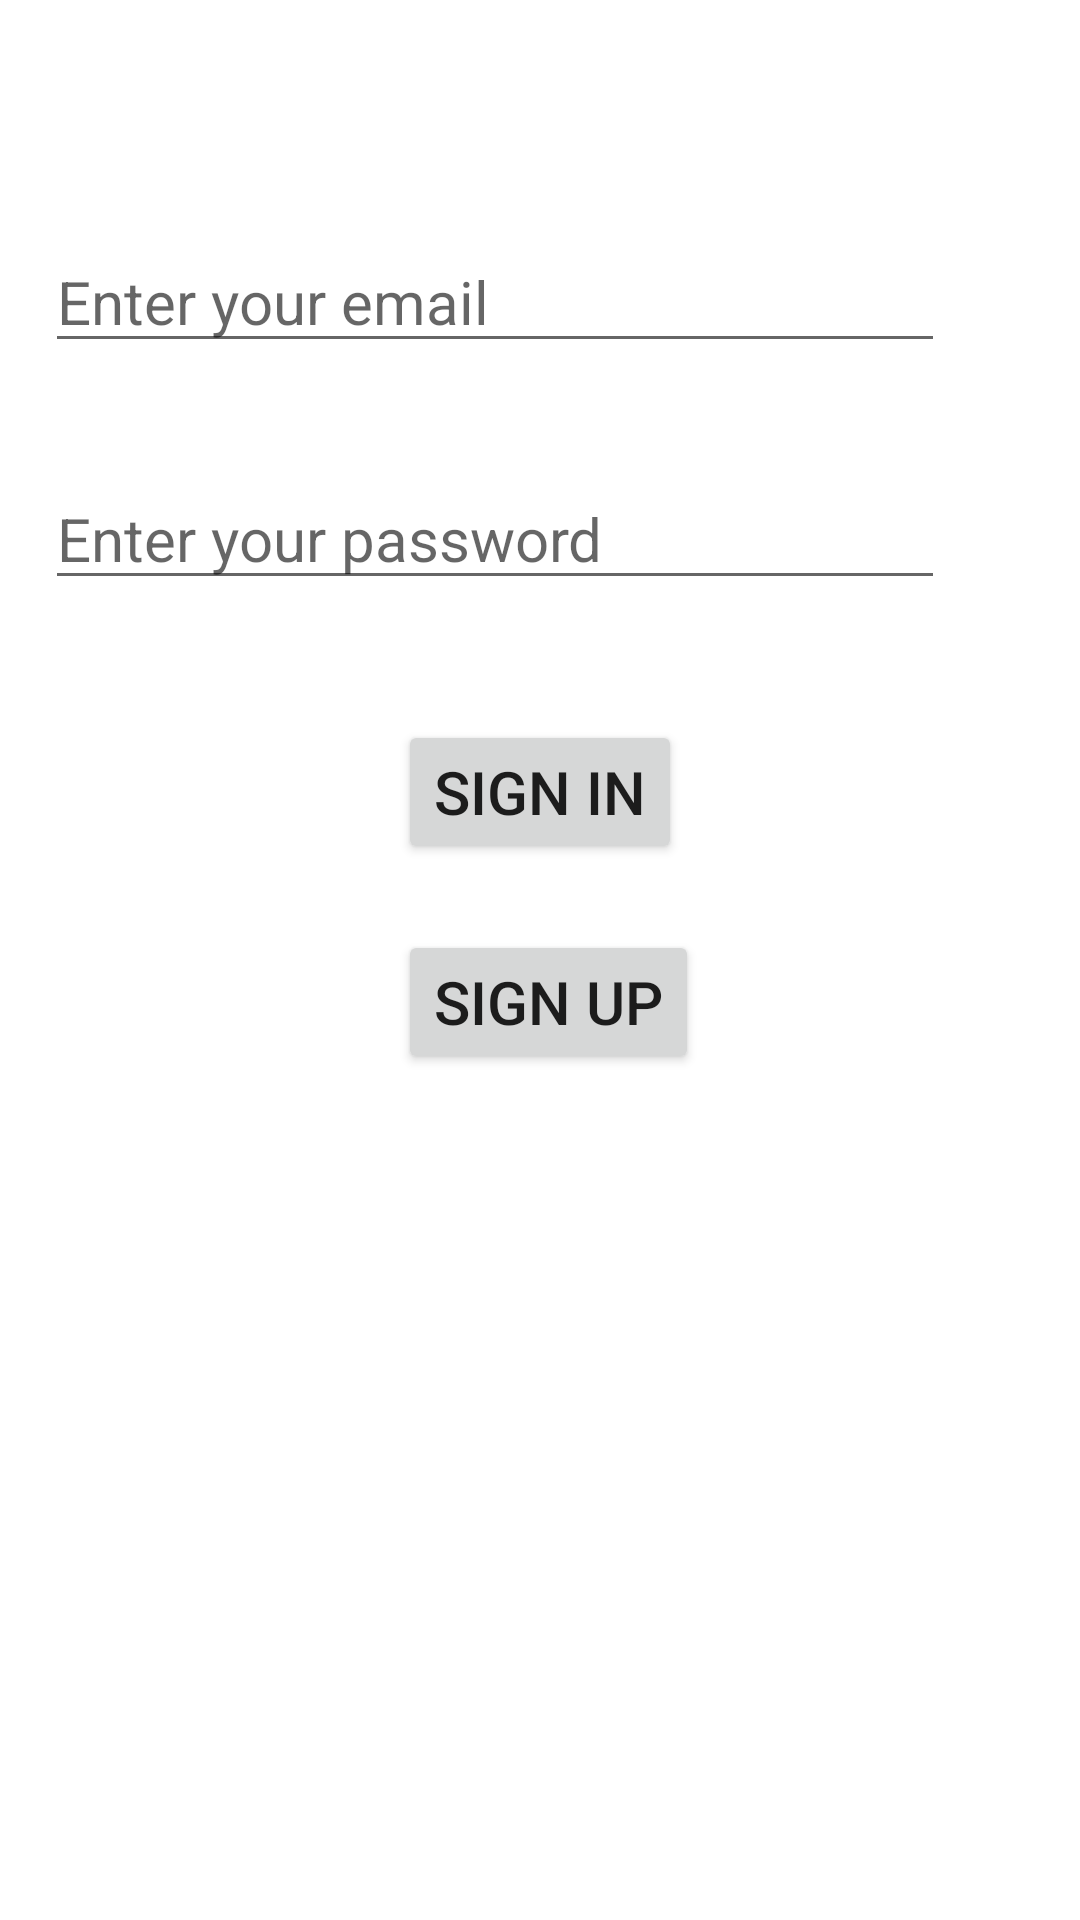

Android layout source for this screen:
<!-- AndroidManifest.xml: application theme Theme.ShareThought -->
<!-- res/layout/activity_main.xml -->
<?xml version="1.0" encoding="utf-8"?>
<androidx.constraintlayout.widget.ConstraintLayout xmlns:android="http://schemas.android.com/apk/res/android"
    xmlns:app="http://schemas.android.com/apk/res-auto"
    xmlns:tools="http://schemas.android.com/tools"
    android:layout_width="match_parent"
    android:layout_height="match_parent"
    tools:context=".MainActivity">

    <EditText
        android:id="@+id/emailEditText"
        android:layout_width="0dp"
        android:layout_height="wrap_content"
        android:layout_marginTop="77dp"
        android:ems="10"
        android:hint="Enter your email"
        android:textSize="20sp"
        android:inputType="textEmailAddress"
        app:layout_constraintEnd_toEndOf="@+id/passwordEditText"
        app:layout_constraintStart_toStartOf="@+id/passwordEditText"
        app:layout_constraintTop_toTopOf="parent" />

    <EditText
        android:id="@+id/passwordEditText"
        android:layout_width="300dp"
        android:layout_height="wrap_content"
        android:layout_marginTop="35dp"
        android:layout_marginEnd="45dp"
        android:ems="10"
        android:hint="Enter your password"
        android:textSize="20sp"
        android:inputType="textPassword"
        app:layout_constraintEnd_toEndOf="parent"
        app:layout_constraintTop_toBottomOf="@+id/emailEditText" />

    <Button
        android:id="@+id/signInButton"
        android:layout_width="wrap_content"
        android:layout_height="wrap_content"
        android:layout_marginTop="40dp"
        android:text="SIGN IN"
        android:textSize="20sp"
        android:onClick="signIn"
        app:layout_constraintEnd_toEndOf="parent"
        app:layout_constraintStart_toStartOf="parent"
        app:layout_constraintTop_toBottomOf="@+id/passwordEditText" />

    <Button
        android:id="@+id/signUpButton"
        android:layout_width="wrap_content"
        android:layout_height="wrap_content"
        android:layout_marginTop="22dp"
        android:text="SIGN UP"
        android:onClick="signUp"
        android:textSize="20sp"
        app:layout_constraintStart_toStartOf="@+id/signInButton"
        app:layout_constraintTop_toBottomOf="@+id/signInButton" />
</androidx.constraintlayout.widget.ConstraintLayout>
<!-- resources referenced by this layout -->
<resources>
  <style name="Theme.ShareThought" parent="Theme.MaterialComponents.DayNight.DarkActionBar">
          
          <item name="colorPrimary">@color/purple_500</item>
          <item name="colorPrimaryVariant">@color/purple_700</item>
          <item name="colorOnPrimary">@color/white</item>
          
          <item name="colorSecondary">@color/teal_200</item>
          <item name="colorSecondaryVariant">@color/teal_700</item>
          <item name="colorOnSecondary">@color/black</item>
          
          <item name="android:statusBarColor" tools:targetApi="l">?attr/colorPrimaryVariant</item>
          
      </style>
  <!-- not gathered from this repository: default colours our renderer supplied (Android Studio template values) -->
  <color name="purple_500">#FF6200EE</color>
  <color name="purple_700">#FF3700B3</color>
  <color name="teal_200">#FF03DAC5</color>
  <color name="teal_700">#FF018786</color>
  <color name="black">#FF000000</color>
  <color name="white">#FFFFFFFF</color>
</resources>
